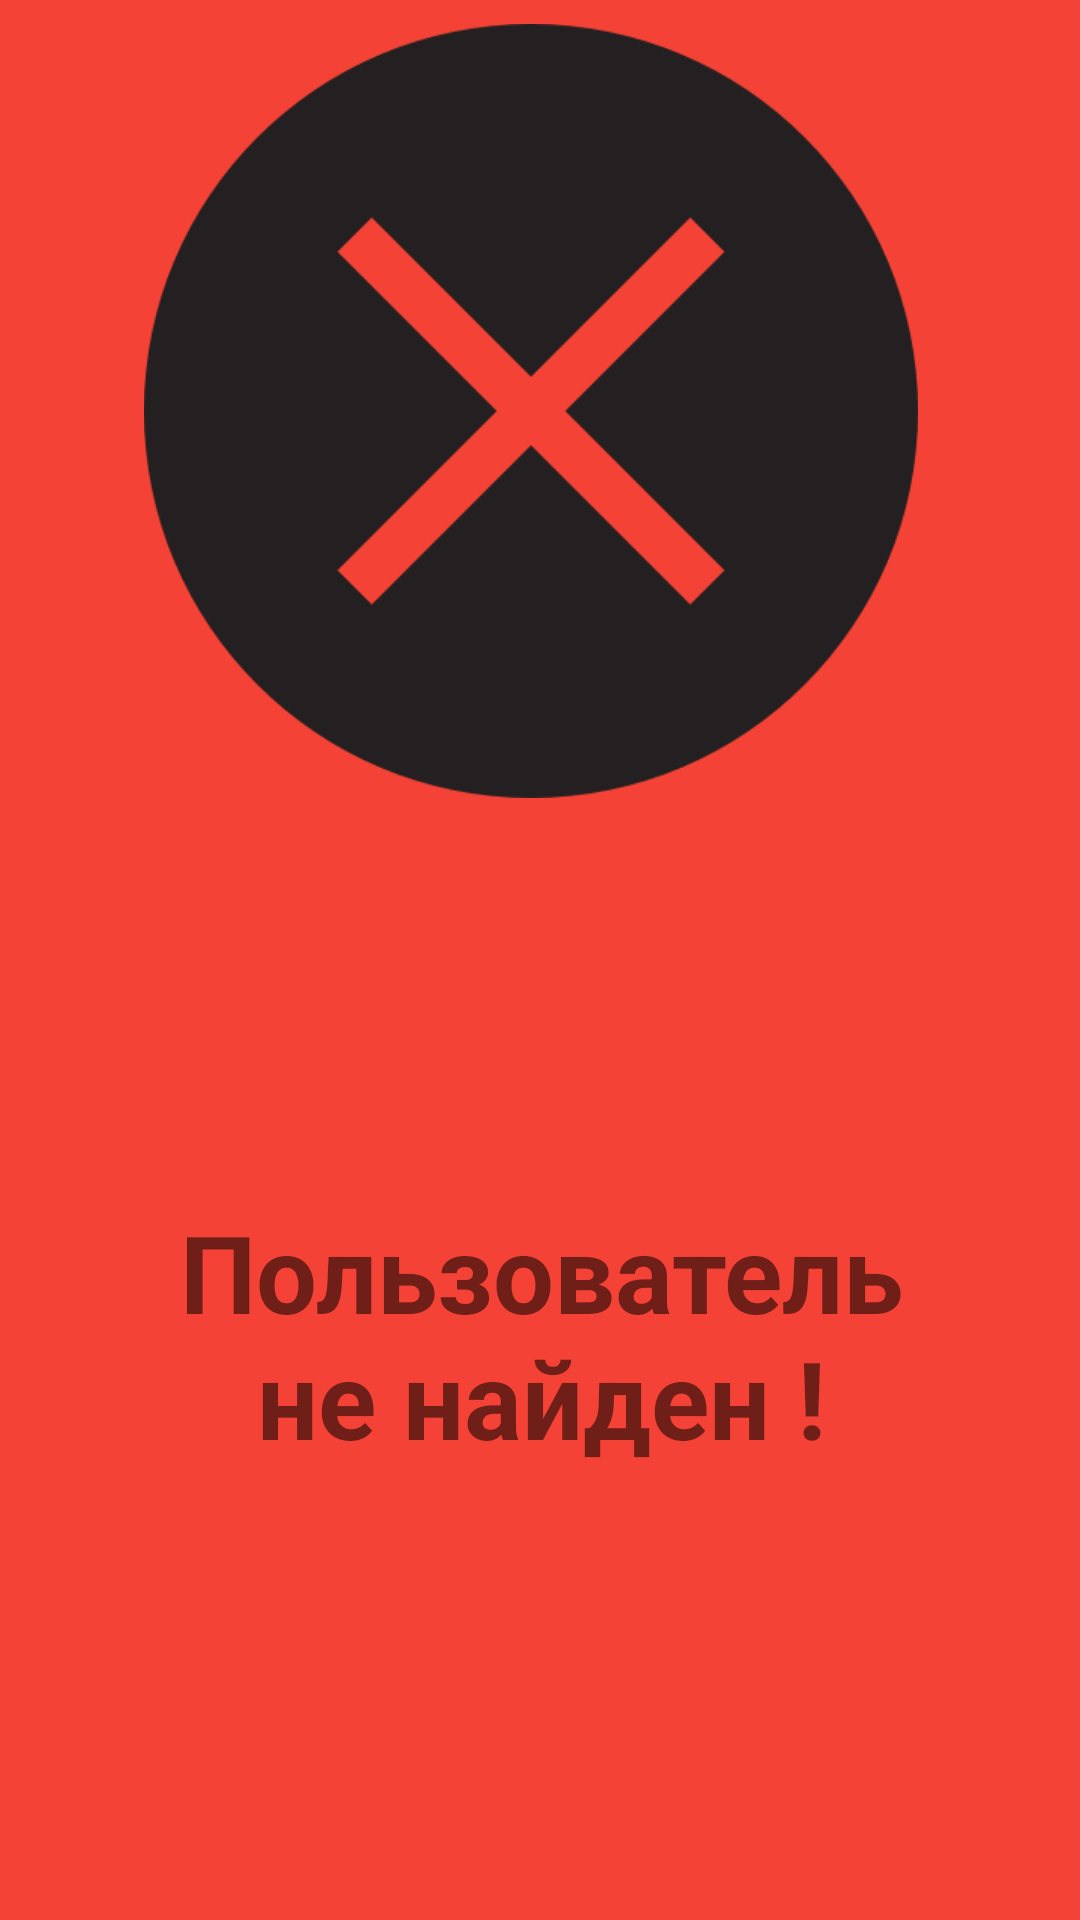

Here is an Android app screen rendered from its layout file. Give the layout XML and the strings, colors and styles it references.
<!-- AndroidManifest.xml: application theme AppTheme -->
<!-- res/layout/pop_up_not_found.xml -->
<?xml version="1.0" encoding="utf-8"?>
<androidx.constraintlayout.widget.ConstraintLayout xmlns:android="http://schemas.android.com/apk/res/android"
    xmlns:app="http://schemas.android.com/apk/res-auto"
    xmlns:tools="http://schemas.android.com/tools"
    android:layout_width="500dp"
    android:layout_height="500dp"
    android:background="#F44336">

    <TextView
        android:id="@+id/textView2"
        android:layout_width="249dp"
        android:layout_height="134dp"
        android:layout_marginStart="126dp"
        android:layout_marginTop="46dp"
        android:layout_marginEnd="125dp"
        android:layout_marginBottom="62dp"
        android:gravity="center"
        android:text="Пользователь не найден !"
        android:textSize="36sp"
        android:textStyle="bold"
        app:layout_constraintBottom_toBottomOf="parent"
        app:layout_constraintEnd_toEndOf="parent"
        app:layout_constraintStart_toStartOf="parent"
        app:layout_constraintTop_toBottomOf="@+id/imageView2" />

    <ImageView
        android:id="@+id/imageView2"
        android:layout_width="294dp"
        android:layout_height="258dp"
        android:layout_marginStart="100dp"
        android:layout_marginTop="8dp"
        android:layout_marginEnd="106dp"
        app:layout_constraintEnd_toEndOf="parent"
        app:layout_constraintStart_toStartOf="parent"
        app:layout_constraintTop_toTopOf="parent"
        app:srcCompat="@drawable/notfound" />

</androidx.constraintlayout.widget.ConstraintLayout>
<!-- resources referenced by this layout -->
<resources>
  <!-- drawable notfound: png bitmap (drawable, 6702 bytes) -->
  <style name="AppTheme" parent="Theme.MaterialComponents.Light.DarkActionBar">
          
          <item name="colorPrimary">@color/colorPrimary</item>
          <item name="colorPrimaryDark">@color/colorPrimaryDark</item>
          <item name="colorAccent">@color/colorAccent</item>
      </style>
  <color name="colorPrimary">#00BCD4</color>
  <color name="colorPrimaryDark">#03A9F4</color>
  <color name="colorAccent">#FFC107</color>
</resources>
